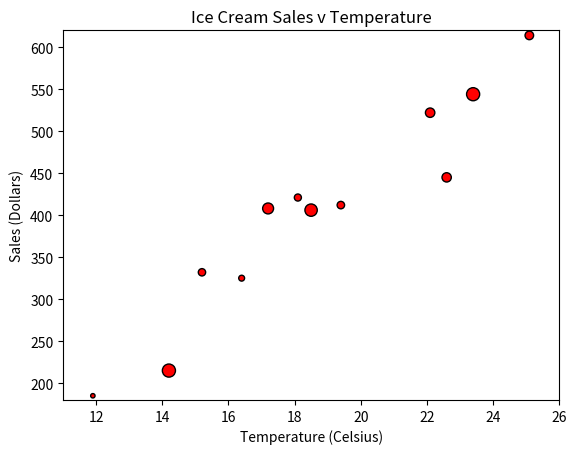

Python code for this plot: (Note: this script raises an exception after producing the figure.)
#!/usr/bin/env python
# coding: utf-8

# In[48]:


get_ipython().run_line_magic('matplotlib', 'notebook')


# In[49]:


import matplotlib.pyplot as plt
import numpy as np


# In[50]:


temp = [14.2, 16.4, 11.9, 15.2, 18.5, 22.1, 19.4, 25.1, 23.4, 18.1, 22.6, 17.2]
sales = [215, 325, 185, 332, 406, 522, 412, 614, 544, 421, 445, 408]


# In[51]:


# Tell matplotlib to create a scatter plot based upon the above data
scoop_price = [89, 18, 10, 28, 79, 46, 29, 38, 89, 26, 45, 62]
plt.scatter(temp, sales, marker="o", facecolors="red", edgecolors="black", s=scoop_price)


# In[7]:


# Set the upper and lower limits of our y axis
plt.ylim(180,620)


# In[52]:


# Set the upper and lower limits of our x axis
x_limit = 26
plt.xlim(11,26)


# In[53]:


# Create a title, x label, and y label for our chart
plt.title("Ice Cream Sales v Temperature")
plt.xlabel("Temperature (Celsius)")
plt.ylabel("Sales (Dollars)")


# In[57]:


# Save an image of the chart and print to screen
# NOTE: If your plot shrinks after saving an image,
# update matplotlib to 2.2 or higher,
# or simply run the above cells again.
plt.savefig(".../Images/IceCreamSales.png")
plt.show()


# In[ ]:





# In[ ]:




